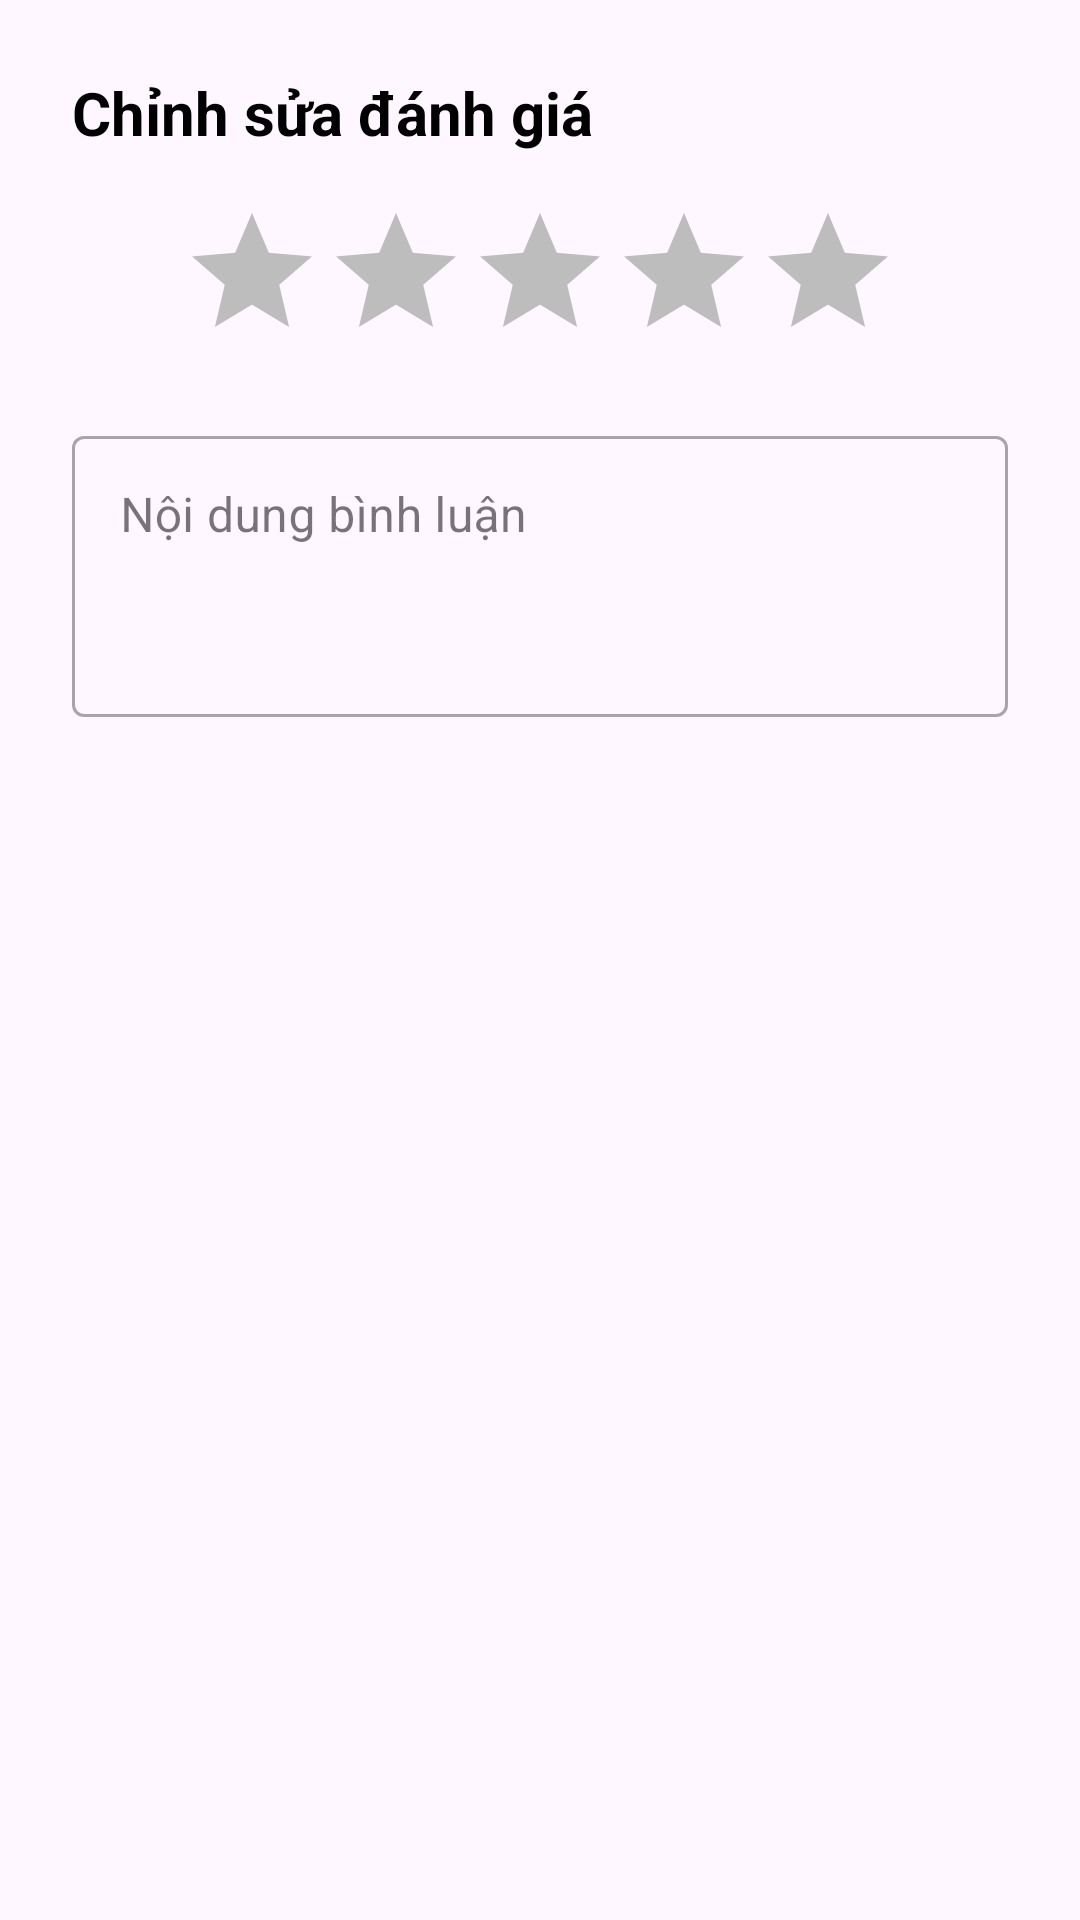

Android layout source for this screen:
<!-- AndroidManifest.xml: application theme Theme.UngDungQuanLyGunDam -->
<!-- res/layout/dialog_edit_review.xml -->
<?xml version="1.0" encoding="utf-8"?>
<LinearLayout xmlns:android="http://schemas.android.com/apk/res/android"
    android:layout_width="match_parent"
    android:layout_height="wrap_content"
    android:orientation="vertical"
    android:padding="24dp">

    <TextView
        android:layout_width="wrap_content"
        android:layout_height="wrap_content"
        android:text="Chỉnh sửa đánh giá"
        android:textColor="@android:color/black"
        android:textSize="20sp"
        android:textStyle="bold" />

    <RatingBar
        android:id="@+id/dialog_rating_bar_edit"
        style="@style/RatingBar"
        android:layout_width="wrap_content"
        android:layout_height="wrap_content"
        android:layout_gravity="center"
        android:layout_marginTop="16dp"
        android:numStars="5"
        android:stepSize="1.0" />

    <com.google.android.material.textfield.TextInputLayout
        android:layout_width="match_parent"
        android:layout_height="wrap_content"
        android:layout_marginTop="16dp"
        style="@style/Widget.MaterialComponents.TextInputLayout.OutlinedBox">

        <com.google.android.material.textfield.TextInputEditText
            android:id="@+id/dialog_et_comment_edit"
            android:layout_width="match_parent"
            android:layout_height="wrap_content"
            android:hint="Nội dung bình luận"
            android:gravity="top"
            android:minLines="3" />

    </com.google.android.material.textfield.TextInputLayout>

</LinearLayout>
<!-- resources referenced by this layout -->
<resources>
  <style name="RatingBar" parent="Theme.AppCompat">
          <item name="android:progressTint">#FFC107</item>
          <item name="android:progressBackgroundTint">#BDBDBD</item>
          <item name="android:secondaryProgressTint">#FFC107</item>
      </style>
  <style name="Theme.UngDungQuanLyGunDam" parent="Base.Theme.UngDungQuanLyGunDam" />
  <style name="Base.Theme.UngDungQuanLyGunDam" parent="Theme.Material3.DayNight.NoActionBar">
          
          
      </style>
</resources>
